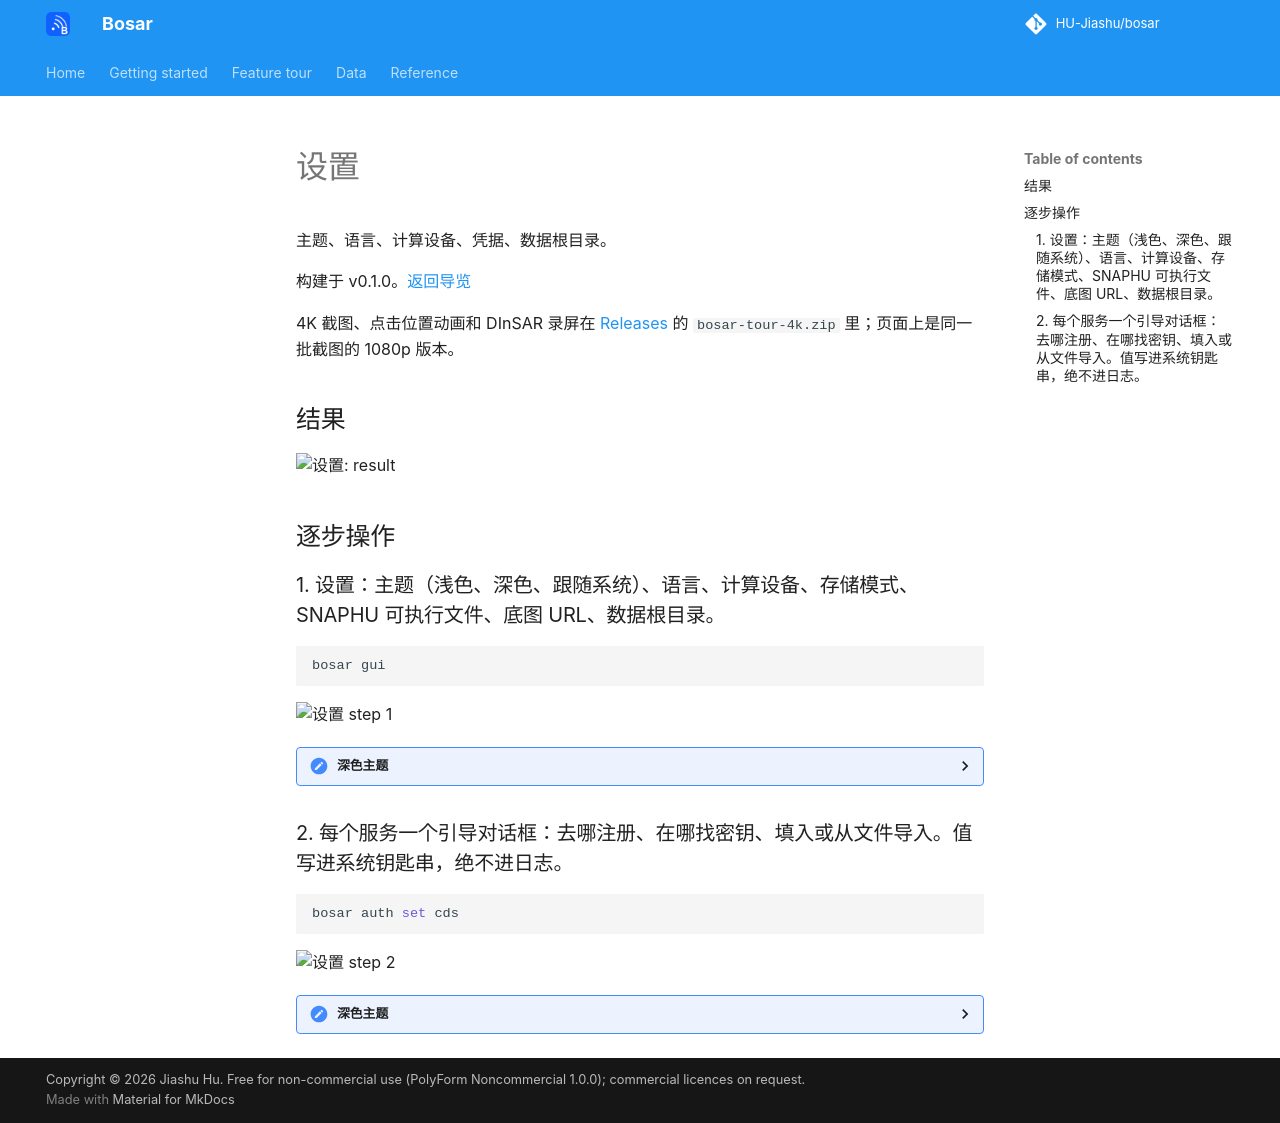

repository: HU-Jiashu/bosar · page: tour/zh/settings/index.html · generator: mkdocs

# 设置

主题、语言、计算设备、凭据、数据根目录。

构建于 v0.1.0。[返回导览](README.md)

4K 截图、点击位置动画和 DInSAR 录屏在 [Releases](https://github.com/HU-Jiashu/bosar/releases) 的 `bosar-tour-4k.zip` 里；页面上是同一批截图的 1080p 版本。

## 结果

<picture><source media="(prefers-color-scheme: dark)" srcset="../../assets/tour/settings/01_settings_dark.png"><img src="../../assets/tour/settings/01_settings_light.png" width="900" alt="设置: result"></picture>

## 逐步操作

### 1. 设置：主题（浅色、深色、跟随系统）、语言、计算设备、存储模式、SNAPHU 可执行文件、底图 URL、数据根目录。

```bash
bosar gui
```

<img src="../../assets/tour/settings/01_settings_light.png" width="900" alt="设置 step 1">

<details><summary>深色主题</summary>

<img src="../../assets/tour/settings/01_settings_dark.png" width="900" alt="设置 step 1 (dark)">

</details>

### 2. 每个服务一个引导对话框：去哪注册、在哪找密钥、填入或从文件导入。值写进系统钥匙串，绝不进日志。

```bash
bosar auth set cds
```

<img src="../../assets/tour/settings/02_credentials_light.png" width="900" alt="设置 step 2">

<details><summary>深色主题</summary>

<img src="../../assets/tour/settings/02_credentials_dark.png" width="900" alt="设置 step 2 (dark)">

</details>
